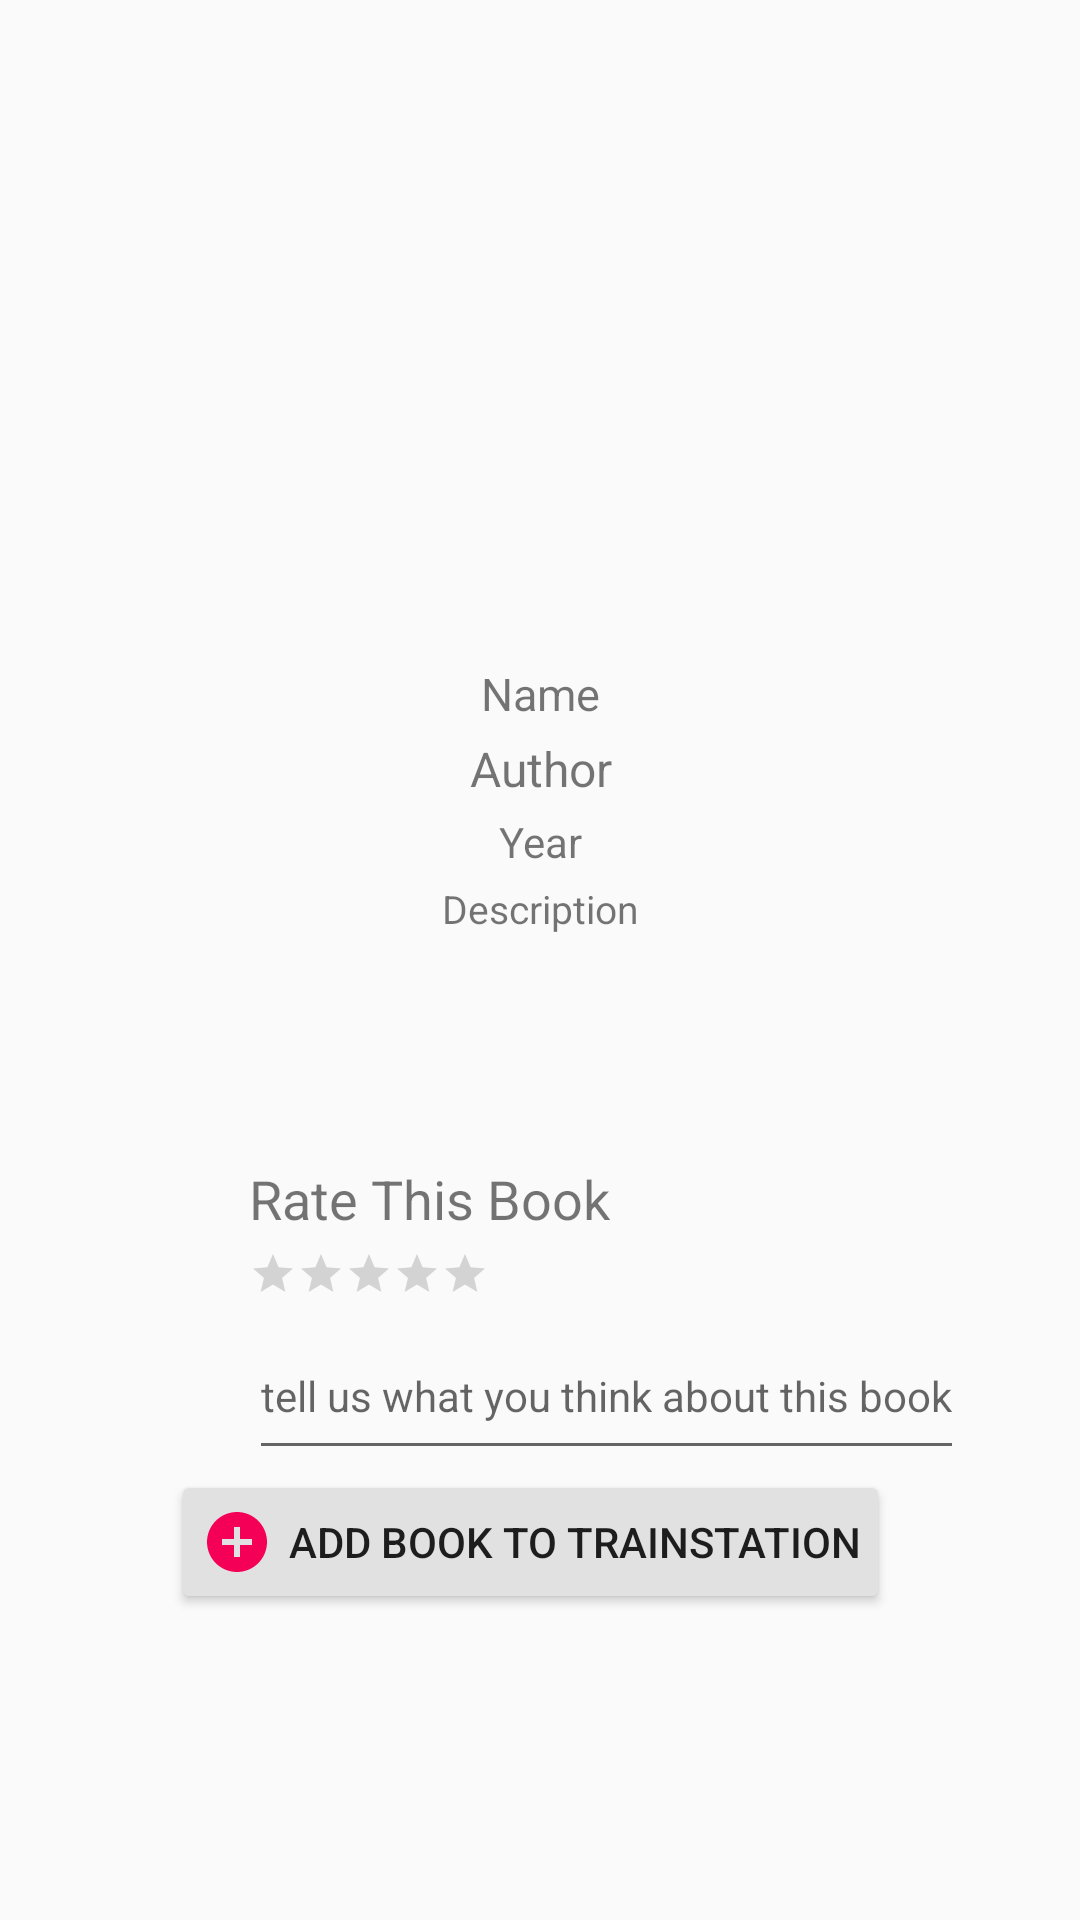

Write the Android layout XML for this screen, with the resource values it uses.
<!-- AndroidManifest.xml: application theme Theme.BookATicket -->
<!-- res/layout/fragment_add_book.xml -->
<?xml version="1.0" encoding="utf-8"?>
<androidx.constraintlayout.widget.ConstraintLayout xmlns:android="http://schemas.android.com/apk/res/android"
    xmlns:app="http://schemas.android.com/apk/res-auto"
    xmlns:tools="http://schemas.android.com/tools"
    android:layout_width="match_parent"
    android:layout_height="match_parent"
    tools:context=".AddBook_Fragment">

    <ScrollView
        android:fillViewport="true"
        android:layout_width="match_parent"
        android:layout_height="match_parent"
        android:layout_marginStart="32dp"
        android:layout_marginEnd="32dp"
        android:scrollbars="vertical"
        app:layout_constraintBottom_toBottomOf="parent"
        app:layout_constraintEnd_toEndOf="parent"
        app:layout_constraintStart_toStartOf="parent"
        app:layout_constraintTop_toTopOf="parent">

        <LinearLayout
            android:layout_width="match_parent"
            android:layout_height="wrap_content"
            android:orientation="vertical"
            android:weightSum="6">


            <ImageView
                android:id="@+id/addBook_coverIV"
                android:layout_width="133dp"
                android:layout_height="200dp"
                android:layout_marginTop="16dp"
                android:scaleType="fitXY"
                android:layout_gravity="center_horizontal"
                app:layout_constraintEnd_toEndOf="parent"
                app:layout_constraintStart_toStartOf="parent"
                app:layout_constraintTop_toTopOf="parent" />


            <TextView
                android:id="@+id/addBook_nameTV"
                android:layout_width="match_parent"
                android:layout_height="wrap_content"
                android:layout_marginTop="5dp"
                android:ellipsize="end"
                android:maxLines="2"
                android:text="Name"
                android:textAlignment="center"
                android:textSize="15sp"
                android:layout_weight="0"
                app:layout_constraintEnd_toEndOf="parent"
                app:layout_constraintStart_toStartOf="parent"
                app:layout_constraintTop_toBottomOf="@+id/addBook_coverIV" />

            <View
                android:id="@+id/addBook_nameTV_divider"
                android:layout_width="0dp"
                android:layout_height="1dp"
                android:background="?android:attr/listDivider"
                app:layout_constraintEnd_toEndOf="parent"
                app:layout_constraintStart_toStartOf="parent"
                app:layout_constraintTop_toBottomOf="@+id/addBook_nameTV" />

            <TextView
                android:id="@+id/addBook_authorTV"
                android:layout_width="match_parent"
                android:layout_height="wrap_content"
                android:layout_marginTop="3dp"
                android:text="Author"
                android:textAlignment="center"
                android:textSize="16sp"
                android:layout_weight="0"
                app:layout_constraintEnd_toEndOf="parent"
                app:layout_constraintStart_toStartOf="parent"
                app:layout_constraintTop_toBottomOf="@+id/addBook_nameTV_divider" />

            <View
                android:id="@+id/addBook_authorTV_divider"
                android:layout_width="0dp"
                android:layout_height="1dp"
                android:background="?android:attr/listDivider"
                app:layout_constraintEnd_toEndOf="parent"
                app:layout_constraintStart_toStartOf="parent"
                app:layout_constraintTop_toBottomOf="@+id/addBook_authorTV" />

            <TextView
                android:id="@+id/addBook_yearTV"
                android:layout_width="match_parent"
                android:layout_height="wrap_content"
                android:layout_marginTop="3dp"
                android:background="@android:color/transparent"
                android:text="Year"
                android:textAlignment="center"
                android:textSize="14sp"
                android:layout_weight="0"
                app:layout_constraintEnd_toEndOf="parent"
                app:layout_constraintHorizontal_bias="0.502"
                app:layout_constraintStart_toStartOf="parent"
                app:layout_constraintTop_toBottomOf="@+id/addBook_authorTV_divider" />

            <View
                android:id="@+id/addBook_yearTV_divider"
                android:layout_width="0dp"
                android:layout_height="1dp"
                android:background="?android:attr/listDivider"
                app:layout_constraintEnd_toEndOf="parent"
                app:layout_constraintStart_toStartOf="parent"
                app:layout_constraintTop_toBottomOf="@+id/addBook_yearTV" />

            <ScrollView
                android:id="@+id/addBook_descriptionSV"
                android:layout_width="match_parent"
                android:layout_height="wrap_content"
                android:scrollbars="vertical"
                android:layout_weight="2"
                app:layout_constraintEnd_toEndOf="parent"
                app:layout_constraintStart_toStartOf="parent"
                app:layout_constraintTop_toBottomOf="@+id/addBook_yearTV_divider">

                <TextView
                    android:id="@+id/addBook_descriptionTV"
                    android:layout_width="match_parent"
                    android:layout_height="wrap_content"
                    android:layout_marginTop="3dp"
                    android:ellipsize="end"
                    android:maxLines="3"
                    android:scrollbars="vertical"
                    android:text="Description"
                    android:textAlignment="center"
                    android:textSize="13sp" />

            </ScrollView>

            <View
                android:id="@+id/addBook_descriptionTV_divider"
                android:layout_width="0dp"
                android:layout_height="1dp"
                android:background="?android:attr/listDivider"
                app:layout_constraintEnd_toEndOf="parent"
                app:layout_constraintStart_toStartOf="parent"
                app:layout_constraintTop_toBottomOf="@+id/addBook_descriptionSV" />

            <androidx.constraintlayout.widget.ConstraintLayout
                android:layout_width="wrap_content"
                android:layout_height="wrap_content">
            <ImageView
                android:id="@+id/addBook_addCommentIconIV"
                android:layout_width="30dp"
                android:layout_height="30dp"
                android:layout_marginStart="16dp"
                android:layout_marginTop="24dp"

                android:src="@drawable/ic_baseline_add_comment_24"
                app:layout_constraintStart_toStartOf="parent"
                app:layout_constraintTop_toTopOf="parent"
                app:tint="@color/deep_pink" />

            <TextView
                android:id="@+id/addBook_addCommentHeaderTV"
                android:layout_width="wrap_content"
                android:layout_height="wrap_content"
                android:layout_marginStart="5dp"

                android:text="Rate This Book"
                android:textSize="18sp"
                app:layout_constraintStart_toEndOf="@+id/addBook_addCommentIconIV"
                app:layout_constraintTop_toTopOf="@+id/addBook_addCommentIconIV" />

            <RatingBar
                android:id="@+id/addBook_ratingRB"
                style="?android:attr/ratingBarStyleSmall"
                android:layout_width="wrap_content"
                android:layout_height="wrap_content"
                android:layout_marginTop="5dp"

                app:layout_constraintStart_toStartOf="@+id/addBook_addCommentHeaderTV"
                app:layout_constraintTop_toBottomOf="@+id/addBook_addCommentHeaderTV" />

            <EditText
                android:id="@+id/addBook_newCommentET"
                android:layout_width="wrap_content"
                android:layout_height="wrap_content"
                android:layout_marginTop="5dp"
                android:hint="tell us what you think about this book"
                android:inputType="textMultiLine"
                android:maxLines="5"
                android:minLines="2"
                android:textSize="14sp"

                app:layout_constraintBottom_toTopOf="@+id/addBook_addBtn"
                app:layout_constraintEnd_toEndOf="parent"
                app:layout_constraintHorizontal_bias="0.0"
                app:layout_constraintStart_toStartOf="@+id/addBook_ratingRB"
                app:layout_constraintTop_toBottomOf="@+id/addBook_ratingRB"
                app:layout_constraintVertical_bias="0.081" />

            <Button
                android:id="@+id/addBook_addBtn"
                android:layout_width="wrap_content"
                android:layout_height="wrap_content"
                android:backgroundTint="@color/light_grey"
                android:drawableLeft="@drawable/ic_baseline_add_circle_24"
                android:drawablePadding="5dp"
                android:padding="10dp"

                android:layout_gravity="center_horizontal"
                android:layout_marginTop="10dp"
                android:text="Add Book To TrainStation"
                app:layout_constraintBottom_toBottomOf="parent"
                app:layout_constraintEnd_toEndOf="parent"
                app:layout_constraintStart_toStartOf="parent"
                >

            </Button>
            </androidx.constraintlayout.widget.ConstraintLayout>
        </LinearLayout>
    </ScrollView>
</androidx.constraintlayout.widget.ConstraintLayout>
<!-- resources referenced by this layout -->
<resources>
  <color name="deep_pink">#F50057</color>
  <color name="light_grey">#E1E1E1</color>
  <!-- drawable ic_baseline_add_circle_24 (drawable) -->
  <vector android:autoMirrored="true" android:height="24dp"
      android:tint="@color/deep_pink" android:viewportHeight="24"
      android:viewportWidth="24" android:width="24dp" xmlns:android="http://schemas.android.com/apk/res/android">
      <path android:fillColor="@android:color/white" android:pathData="M12,2C6.48,2 2,6.48 2,12s4.48,10 10,10 10,-4.48 10,-10S17.52,2 12,2zM17,13h-4v4h-2v-4L7,13v-2h4L11,7h2v4h4v2z"/>
  </vector>
  <style name="Theme.BookATicket" parent="Theme.AppCompat.DayNight.DarkActionBar">
          
          <item name="colorPrimary">@color/deep_pink</item>
          <item name="colorPrimaryVariant">@color/purple_700</item>
          <item name="colorOnPrimary">@color/white</item>
          
          <item name="colorSecondary">@color/teal_200</item>
          <item name="colorSecondaryVariant">@color/teal_700</item>
          <item name="colorOnSecondary">@color/black</item>
          
          <item name="android:statusBarColor">?attr/colorOnSecondary</item>
          
      </style>
  <color name="purple_700">#FF3700B3</color>
  <color name="white">#FFFFFFFF</color>
  <color name="teal_200">#FF03DAC5</color>
  <color name="teal_700">#FF018786</color>
  <color name="black">#FF000000</color>
</resources>
